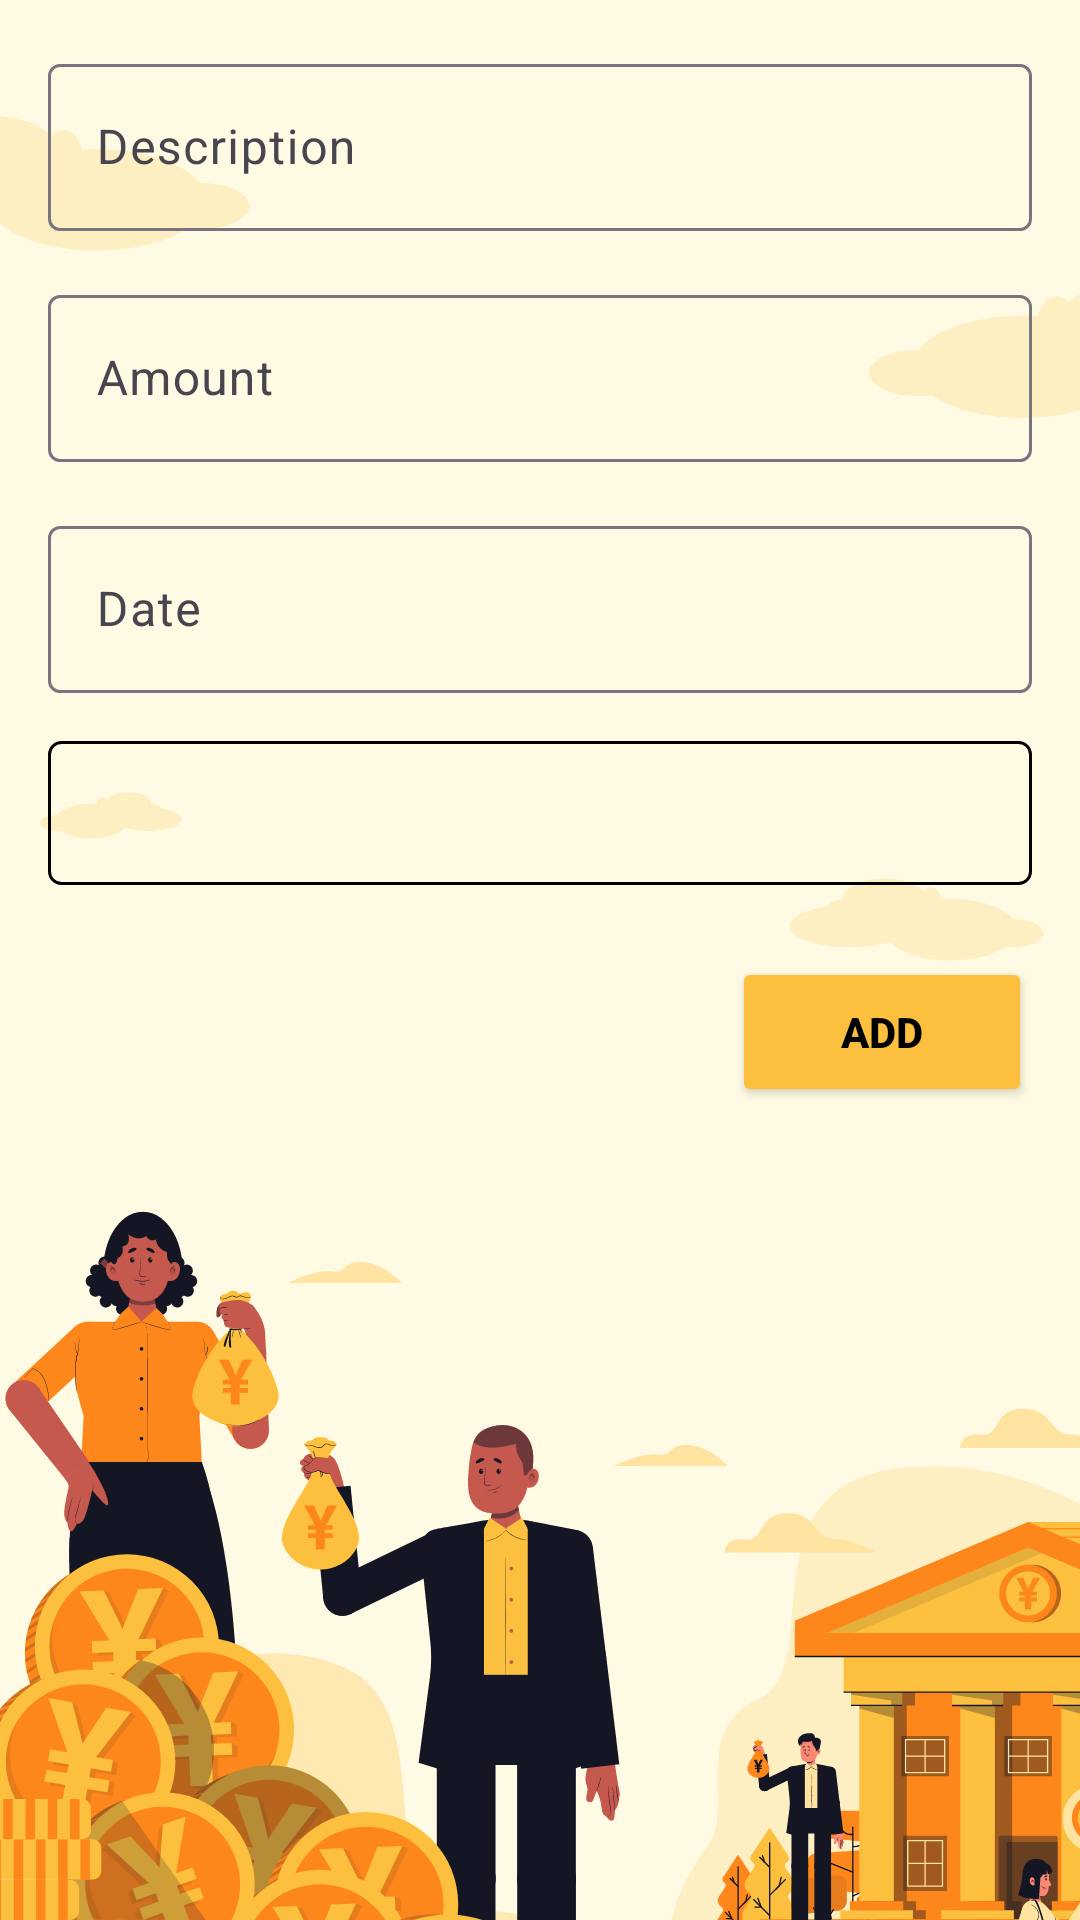

Layout XML and referenced resources for this Android screen:
<!-- AndroidManifest.xml: application theme Theme.Budget_tracking -->
<!-- res/layout/activity_add_expenses.xml -->
<?xml version="1.0" encoding="utf-8"?>
<RelativeLayout xmlns:android="http://schemas.android.com/apk/res/android"
    xmlns:app="http://schemas.android.com/apk/res-auto"
    xmlns:tools="http://schemas.android.com/tools"
    android:layout_width="match_parent"
    android:layout_height="match_parent"
    android:background="@drawable/login_bg"
    tools:context=".activities.AddExpenses">

    <com.google.android.material.textfield.TextInputLayout
        android:id="@+id/fieldDescription"
        android:layout_width="match_parent"
        android:layout_height="wrap_content"
        android:layout_marginStart="16dp"
        android:layout_marginTop="16dp"
        android:layout_marginEnd="16dp"
        android:layout_marginBottom="8dp"
        android:hint="Description">

        <com.google.android.material.textfield.TextInputEditText
            android:id="@+id/editDescription"
            android:layout_width="match_parent"
            android:layout_height="wrap_content" />
    </com.google.android.material.textfield.TextInputLayout>

    <com.google.android.material.textfield.TextInputLayout
        android:id="@+id/fieldAmount"
        android:layout_width="match_parent"
        android:layout_height="wrap_content"
        android:layout_below="@+id/fieldDescription"
        android:layout_marginStart="16dp"
        android:layout_marginTop="8dp"
        android:layout_marginEnd="16dp"
        android:layout_marginBottom="8dp"
        android:hint="Amount">

        <com.google.android.material.textfield.TextInputEditText
            android:id="@+id/editAmount"
            android:layout_width="match_parent"
            android:layout_height="wrap_content" />
    </com.google.android.material.textfield.TextInputLayout>

    <com.google.android.material.textfield.TextInputLayout
        android:id="@+id/fieldDate"
        android:layout_width="match_parent"
        android:layout_height="wrap_content"
        android:layout_below="@+id/fieldAmount"
        android:layout_marginStart="16dp"
        android:layout_marginTop="8dp"
        android:layout_marginEnd="16dp"
        android:layout_marginBottom="8dp"
        android:hint="Date">

        <com.google.android.material.textfield.TextInputEditText
            android:id="@+id/editDate"
            android:layout_width="match_parent"
            android:layout_height="wrap_content" />
    </com.google.android.material.textfield.TextInputLayout>

    <Spinner
        android:id="@+id/categorySpinner"
        android:layout_width="match_parent"
        android:layout_height="wrap_content"
        android:layout_below="@+id/fieldDate"
        android:layout_marginStart="16dp"
        android:layout_marginTop="8dp"
        android:layout_marginEnd="16dp"
        android:layout_marginBottom="8dp"
        android:background="@drawable/spinner_border"
        android:minHeight="48dp" />

    <Button
        android:id="@+id/addButton"
        android:layout_width="100dp"
        android:layout_height="50dp"
        android:layout_below="@id/categorySpinner"
        android:layout_alignParentRight="true"
        android:layout_margin="16dp"
        android:backgroundTint="@color/yellow_orange"
        android:text="Add"
        android:textColor="@color/black"
        android:textStyle="bold" />

</RelativeLayout>
<!-- resources referenced by this layout -->
<resources>
  <color name="black">#FF000000</color>
  <color name="yellow_orange">#FCC03E</color>
  <!-- drawable login_bg: png bitmap (drawable, 129086 bytes) -->
  <!-- drawable spinner_border (drawable) -->
  <shape xmlns:android="http://schemas.android.com/apk/res/android"
      android:shape="rectangle">
      <solid android:color="@android:color/transparent" />
      <stroke
          android:width="1dp"
          android:color="@color/black" /> 
      <corners android:radius="4dp" /> 
  </shape>
  <style name="Theme.Budget_tracking" parent="Base.Theme.Budget_tracking" />
  <style name="Base.Theme.Budget_tracking" parent="Theme.Material3.DayNight.NoActionBar">
          
          
      </style>
</resources>
